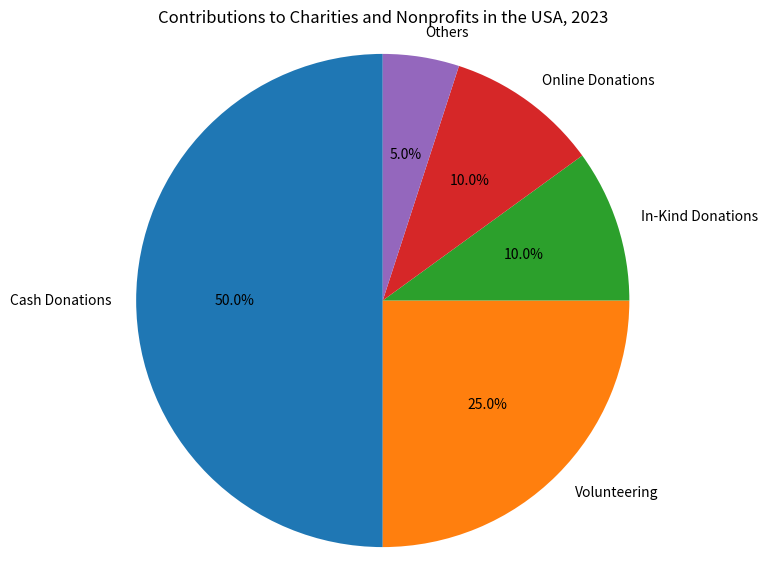

Recreate this plot in Python. (Note: this script raises an exception after producing the figure.)

import matplotlib.pyplot as plt
import numpy as np 

labels=['Cash Donations', 'Volunteering', 'In-Kind Donations', 'Online Donations', 'Others']
percentage = [50, 25, 10, 10, 5]

fig = plt.figure(figsize=(7,7))
ax = fig.add_subplot(111)

ax.pie(percentage,labels=labels,autopct='%1.1f%%',startangle=90)
ax.axis('equal')

plt.title('Contributions to Charities and Nonprofits in the USA, 2023')

plt.savefig('pie chart/png/353.png')
plt.tight_layout()
plt.xticks([])
plt.show()
plt.clf()
